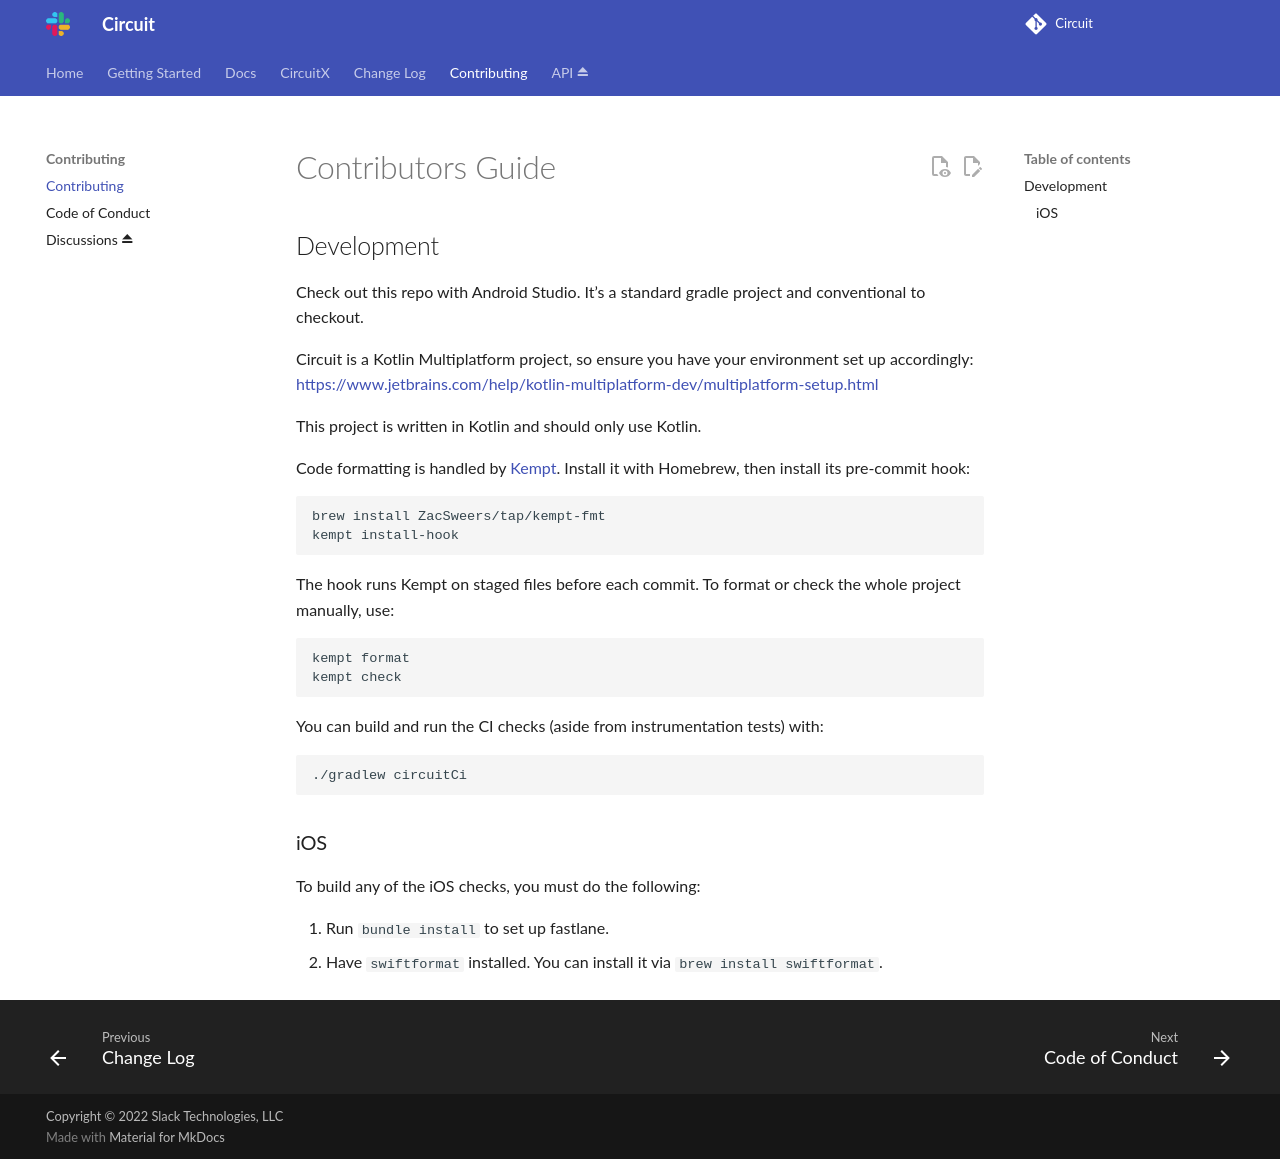

repository: slackhq/circuit · page: contributing/index.html · generator: mkdocs

# Contributors Guide

## Development

Check out this repo with Android Studio. It's a standard gradle project and conventional to
checkout.

Circuit is a Kotlin Multiplatform project, so ensure you have your environment set up
accordingly: https://www.jetbrains.com/help/kotlin-multiplatform-dev/multiplatform-setup.html

This project is written in Kotlin and should only use Kotlin.

Code formatting is handled by [Kempt](https://github.com/ZacSweers/kempt). Install it with
Homebrew, then install its pre-commit hook:

```bash
brew install ZacSweers/tap/kempt-fmt
kempt install-hook
```

The hook runs Kempt on staged files before each commit. To format or check the whole project
manually, use:

```bash
kempt format
kempt check
```

You can build and run the CI checks (aside from instrumentation tests) with:

```bash
./gradlew circuitCi
```

### iOS

To build any of the iOS checks, you must do the following:

1. Run `bundle install` to set up fastlane.
2. Have `swiftformat` installed. You can install it via `brew install swiftformat`.
